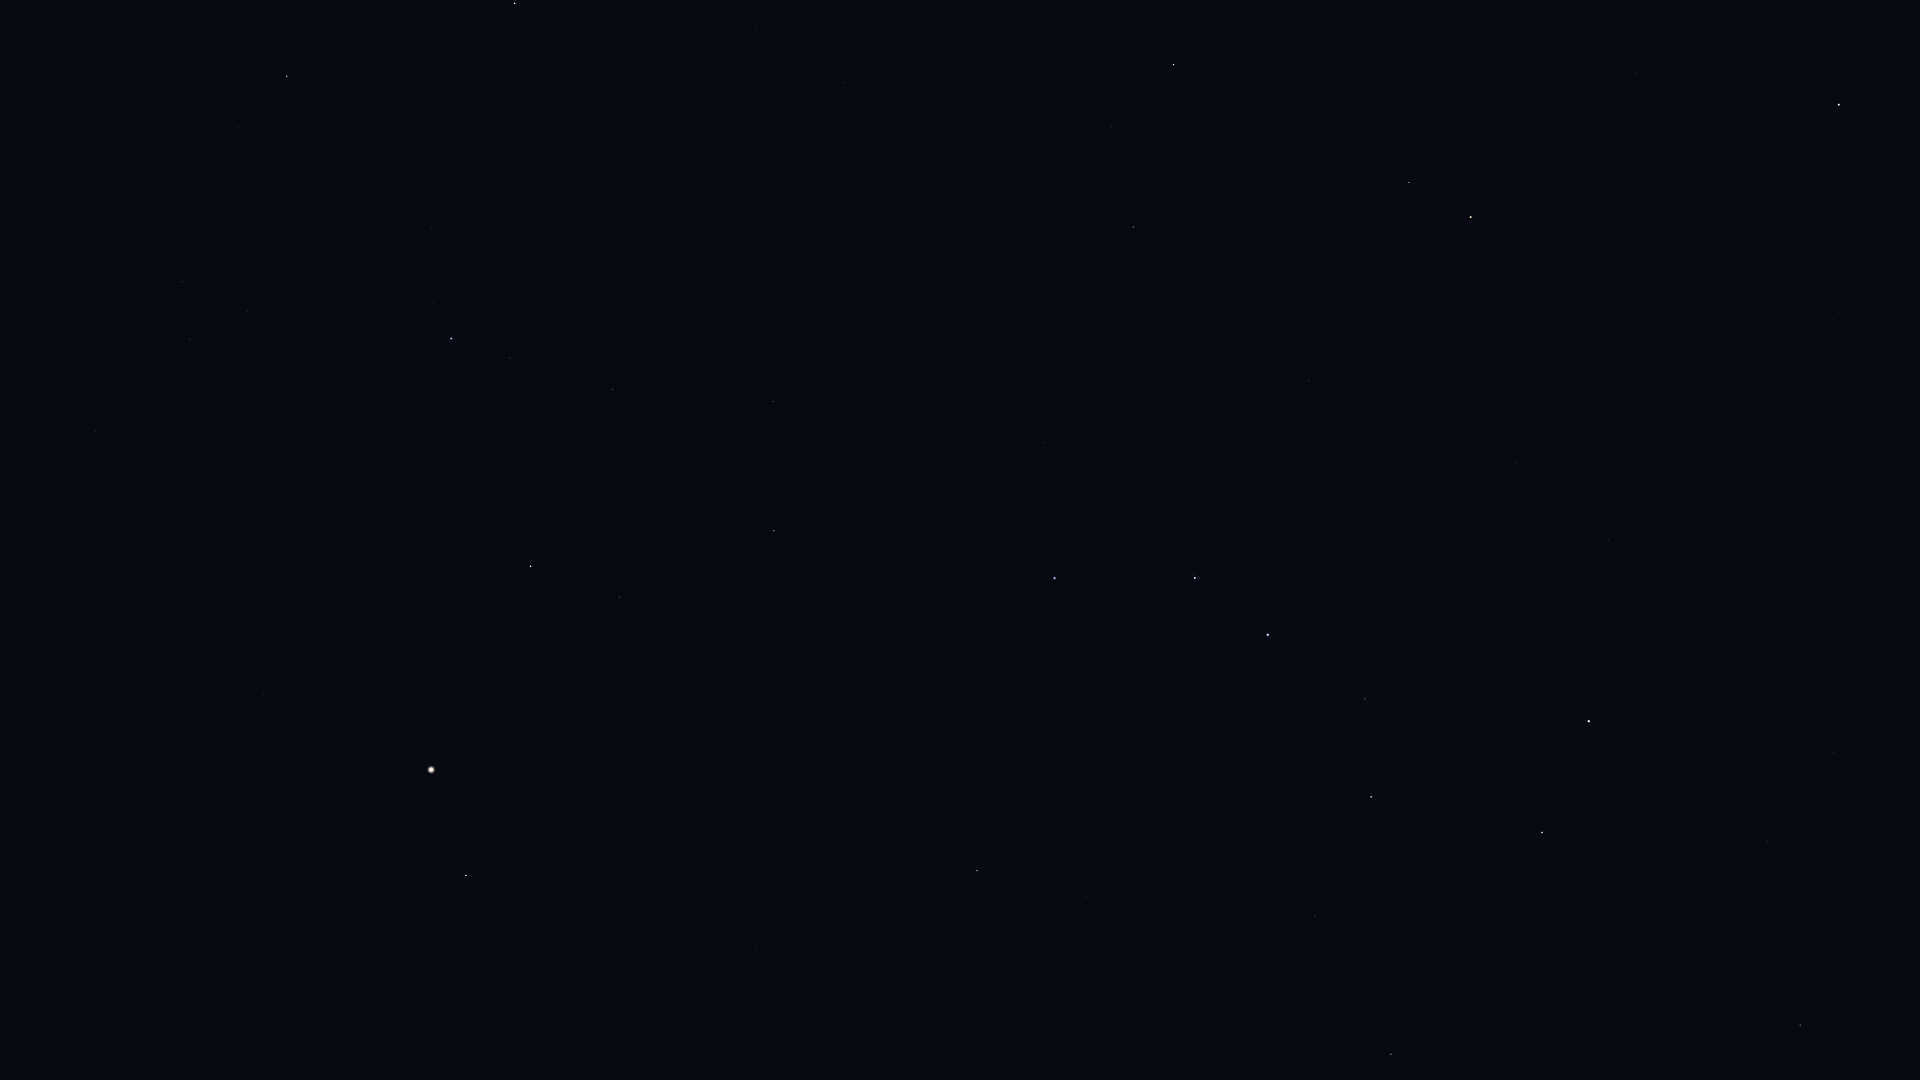

Data behind this chart, as committed beside it:
Star_ID, Name, X, Y
53910, Merak, 1542, 832
54061, Dubhe, 1589, 721
54539, HIP 54539, 1391, 1054
56211, Giausar, 1608, 541
57399, Taiyangshou, 1315, 916
57820, Aniara, 1428, 732
58001, Phecda, 1371, 797
58952, Tonatiuh, 1652, 367
59774, Megrez, 1365, 699
61177, Funi, 1589, 386
61281, HIP 61281, 1517, 462
61317, Chara, 1086, 897
62223, La Superba, 1120, 806
62423, Tianyi, 1450, 489
62956, Alioth, 1268, 635
63076, Taiyi, 1417, 497
63125, Cor Caroli, 977, 871
64394, HIP 64394, 756, 949
65378, Mizar, 1195, 578
65477, Alcor, 1194, 574
66192, Liesma, 1157, 567
67301, Alkaid, 1055, 578
67459, HIP 67459, 429, 928
67927, Muphrid, 466, 876
68520, HIP 68520, 102, 1024
68756, Thuban, 1309, 381
69673, Arcturus, 431, 770
69732, Xuange, 948, 520
71053, HIP 71053, 619, 597
71075, Seginus, 774, 531
71795, HIP 71795, 264, 694
72105, Izar, 531, 566
72487, Merga, 903, 409
72607, Kochab, 1471, 217
72845, Arcalís, 334, 595
73136, Baekdu, 1484, 204
73555, Nekkar, 773, 402
74961, Nikawiy, 782, 328
75097, Pherkad, 1409, 183
75411, Alkalurops, 686, 329
75458, Edasich, 1133, 227
75695, Nusakan, 510, 358
76127, HIP 76127, 552, 323
76267, Alphecca, 451, 339
76952, HIP 76952, 433, 302
77450, Gudja, 247, 311
77512, HIP 77512, 421, 270
77760, HIP 77760, 771, 195
78159, HIP 78159, 432, 227
78493, HIP 78493, 494, 198
78527, HIP 78527, 1111, 126
79043, Marsic, 201, 212
79219, Kamuy, 419, 166
79992, HIP 79992, 843, 83
80076, Hunor, 729, 86
80331, Athebyne, 1174, 65
80463, Cujam, 115, 126
80816, Kornephoros, 287, 76
80838, Ogma, 667, 47
81126, HIP 81126, 757, 30
... 1 more rows
